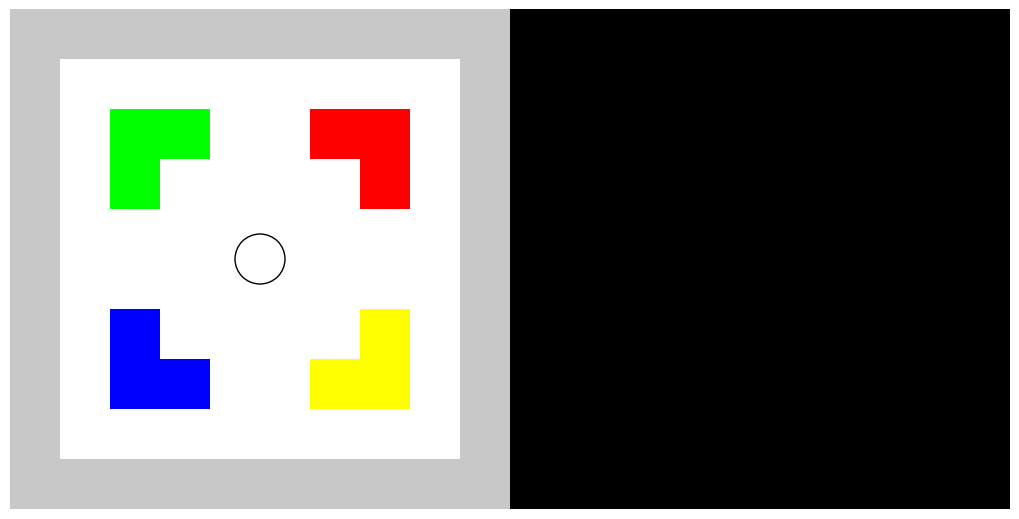

Python code for this plot:
# raycast.py - Raycast maze simulator
# Copyright (C) 2025 Nicolas P. Rougier
# Released under the GNU General Public License 3
"""
Maze simulator using the raycast Digital Differential Analyzer (DDA) algorithm.
"""
import math
import numpy as np

def raycast(origin, direction, maze):
    """Compute the end coordinates of a ray that is cast from given
    origin and direction, until it reaches a wall or exit the
    maze. The physical size of the maze is normalized to fit the unit
    square originating at (0,0). The method is called Digital
    Differential Analyzer (DDA)

    Parameters
    ----------
   
    origin: tuple

      Origin of the ray that must be inside the maze

    direction: float

      Direction of the ray (radians)

    maze: ndarray

      2D array describing maze occupancy where value > 0 means
      occupîed and 0 means empty.

    Returns
    -------
  
    end_position: tuple

      End point of the ray in normalized coordinates or None if the
      ray exits the maze without hitting a wall
    
    end_cell: tuple
    
      End point of the ray in grid coordinates or None if the ray
      exits the maze without hitting a wall


    face : tuple

      Face that was hit: (1,0), (-1,0), (0,1) or (0, -1)
    
    steps: int

      Number of steps before hitting a wall (debug)

    """
 
    # Cell size from normalized maze dimension
    cell_size = 1/max(maze.shape)

    # Grid position
    x, y = origin[0] / cell_size, origin[1] / cell_size

    # Ray direction
    dx, dy = math.cos(direction), math.sin(direction)

    # Raycasting loop
    steps = 0
    cell_x_prev, cell_y_prev = x, y
    
    while True:
        steps += 1
        
        # Determine the cell the ray is currently in
        cell_x, cell_y = math.floor(x), math.floor(y)

        # Check if the ray exits the maze without hitting a wall
        if cell_x < 0 or cell_y < 0 or cell_x >= maze.shape[1] or cell_y >=  maze.shape[0]:
            return None, None, None, steps 

        # Check for wall collision
        if maze[cell_y, cell_x] > 0:
            face = cell_x_prev - cell_x, cell_y_prev - cell_y
            return np.array([x*cell_size, y*cell_size]), (cell_y, cell_x), face, steps

        cell_x_prev, cell_y_prev = cell_x, cell_y
        
        # Calculate next grid crossing
        epsilon = 1e-10
        if dx > epsilon:    tx = (cell_x + 1 - x) / dx
        elif dx < -epsilon: tx = (cell_x - x) / dx
        else:               tx = float('inf')

        if dy > epsilon:    ty = (cell_y + 1 - y) / dy
        elif dy < -epsilon: ty = (cell_y - y) / dy
        else:               ty = float('inf')

        # Ensure t_min is strictly positive to move the ray forward
        t_min = max(min(tx, ty), cell_size/10)  # Small epsilon ensures progress

        # Move ray to next cell boundary, talking vertical/horizontal cases into account
        epsilon = 1e-15
        if abs(dx) < epsilon:
            y += np.sign(dy)
        elif abs(dy) < epsilon:
            x += np.sign(dx)
        else:
            x += dx * t_min
            y += dy * t_min

class Camera:
    """ A camera based on raycasting """
    
    def __init__(self, fov = 60, resolution = 128):
        """Build a new camera with a fov (field of view) and a given resolution"""
        
        self.fov = fov
        self.resolution = resolution
        self.depths = np.zeros(resolution)
        self.rays = np.zeros((resolution,2,2))
        self.cells = np.zeros((resolution,2), dtype=int)
        self.framebuffer = np.zeros((resolution,resolution,3), dtype=np.ubyte)

    def render(self, position, direction, maze, cmap, outline=True):

        """Update the framebuffer with the current view and records
        the rays that have been used (for debug)"""
        
        # Clear framebuffer by coloring sky (top half) and ground (bottom half)
        n = self.resolution
        self.framebuffer[n//2:, :] = cmap[-2] * np.linspace(0.75, 1.00, n//2).reshape(n//2,1,1)
        self.framebuffer[:n//2, :] = cmap[-1] * np.linspace(1.00, 0.65, n//2).reshape(n//2,1,1)

        # Cast each ray and write them in the framebuffer
        angles = direction + np.radians(np.linspace(+self.fov/2,-self.fov/2, n, endpoint=True))

        cell_prev = None
        start = position
        for i, angle in enumerate(angles):
            end, cell, face, steps = raycast(start, angle, maze)
            d = math.sqrt((start[0]-end[0])**2 + (start[1]-end[1])**2)

            self.rays[i] = start, end
            self.depths[i] = d
            self.cells[i] = cell
            
            # We should use a fovy instead of hardcoding height
            height = 0.09/(d*math.cos(direction - angle))

            ymin = max (math.floor((0.5 - height/2)*n), 0)
            ymax = min (math.floor((0.5 + height/2)*n), n)
            depth = abs(d) - abs(d) % (1/n)
            self.framebuffer[ymin:ymax,i] = cmap[maze[cell]]*(1 - depth)

            # Basic lighting
            if face == (-1,0):
                self.framebuffer[ymin:ymax,i] = 0.75 * self.framebuffer[ymin:ymax,i]
            
            # Wall outline
            if outline:
                if i > 0 and np.any(self.cells[i-1] != self.cells[i]):
                    self.framebuffer[ymin:ymax,i] = self.framebuffer[ymin:ymax,i]*0.75
                self.framebuffer[ymax-1:ymax,i] = self.framebuffer[ymax-1,i]*0.75 
                self.framebuffer[ymin:ymin+1,i] = self.framebuffer[ymin,  i]*0.75

# -----------------------------------------------------------------------------
if __name__ == "__main__":
    import matplotlib as mpl
    import matplotlib.pyplot as plt
    from matplotlib.patches import Circle
    from matplotlib.animation import FuncAnimation
    from matplotlib.collections import LineCollection

    maze = np.array([
        [1,1,1,1,1,1,1,1,1,1],
        [1,0,0,0,0,0,0,0,0,1],
        [1,0,4,4,0,0,3,3,0,1],
        [1,0,4,0,0,0,0,3,0,1],
        [1,0,0,0,0,0,0,0,0,1],
        [1,0,0,0,0,0,0,0,0,1],
        [1,0,6,0,0,0,0,5,0,1],
        [1,0,6,6,0,0,5,5,0,1],
        [1,0,0,0,0,0,0,0,0,1],
        [1,1,1,1,1,1,1,1,1,1]])
    
    cmap = {
        -2 : np.array([100, 100, 255]), # sky
        -1 : np.array([255, 255, 255]), # ground
         0 : np.array([255, 255, 255]), # empty
         1 : np.array([200, 200, 200]), # wall (light)
         2 : np.array([100, 100, 100]), # wall (dark)
         3 : np.array([255, 255,   0]), # wall (yellow)
         4 : np.array([  0,   0, 255]), # wall (blue)
         5 : np.array([255,   0,   0]), # wall (red)
         6 : np.array([  0, 255,   0])  # wall (green)
    }
    maze_rgb = [cmap[i] for i in maze.ravel()]
    maze_rgb = np.array(maze_rgb).reshape(maze.shape[0], maze.shape[1], 3)
    
    radius = 0.05
    position, direction = (0.5, 0.5),  np.radians(0)
    camera = Camera(fov = 60, resolution = 512)
    
    fig = plt.figure(figsize=(10,5))
    ax1 = plt.axes([0.0,0.0,1/2,1.0], aspect=1, frameon=False)
    ax1.set_xlim(0,1), ax1.set_ylim(0,1), ax1.set_axis_off()
    ax2 = plt.axes([1/2,0.0,1/2,1.0], aspect=1, frameon=False)
    ax2.set_xlim(0,1), ax2.set_ylim(0,1), ax2.set_axis_off()
    ax1.imshow(maze_rgb, interpolation="nearest", origin="lower",
               extent = [0.0, maze.shape[1]/max(maze.shape),
                         0.0, maze.shape[0]/max(maze.shape)])
    ax1.add_artist(Circle(position, radius, zorder=50, facecolor="white", edgecolor="black"))
    rays = ax1.add_collection(LineCollection(camera.rays, color="C1", linewidth=0.5, zorder=30))
    framebuffer = ax2.imshow(camera.framebuffer, interpolation="nearest",
                             origin="lower", extent = [0.0, 1.0, 0.0, 1.0])

    def update(frame=0):
        global position, direction
        direction += math.radians(0.5)
        camera.render(position, direction, maze, cmap, outline=True)
        rays.set_segments(camera.rays)
        framebuffer.set_data(camera.framebuffer)

    # update(), fig.savefig("raycast.png")        
    ani = FuncAnimation(fig, update, frames=360, interval=1, repeat=True)
    # ani.save(filename="raycast.mp4", writer="ffmpeg", fps=30)
    plt.show()
